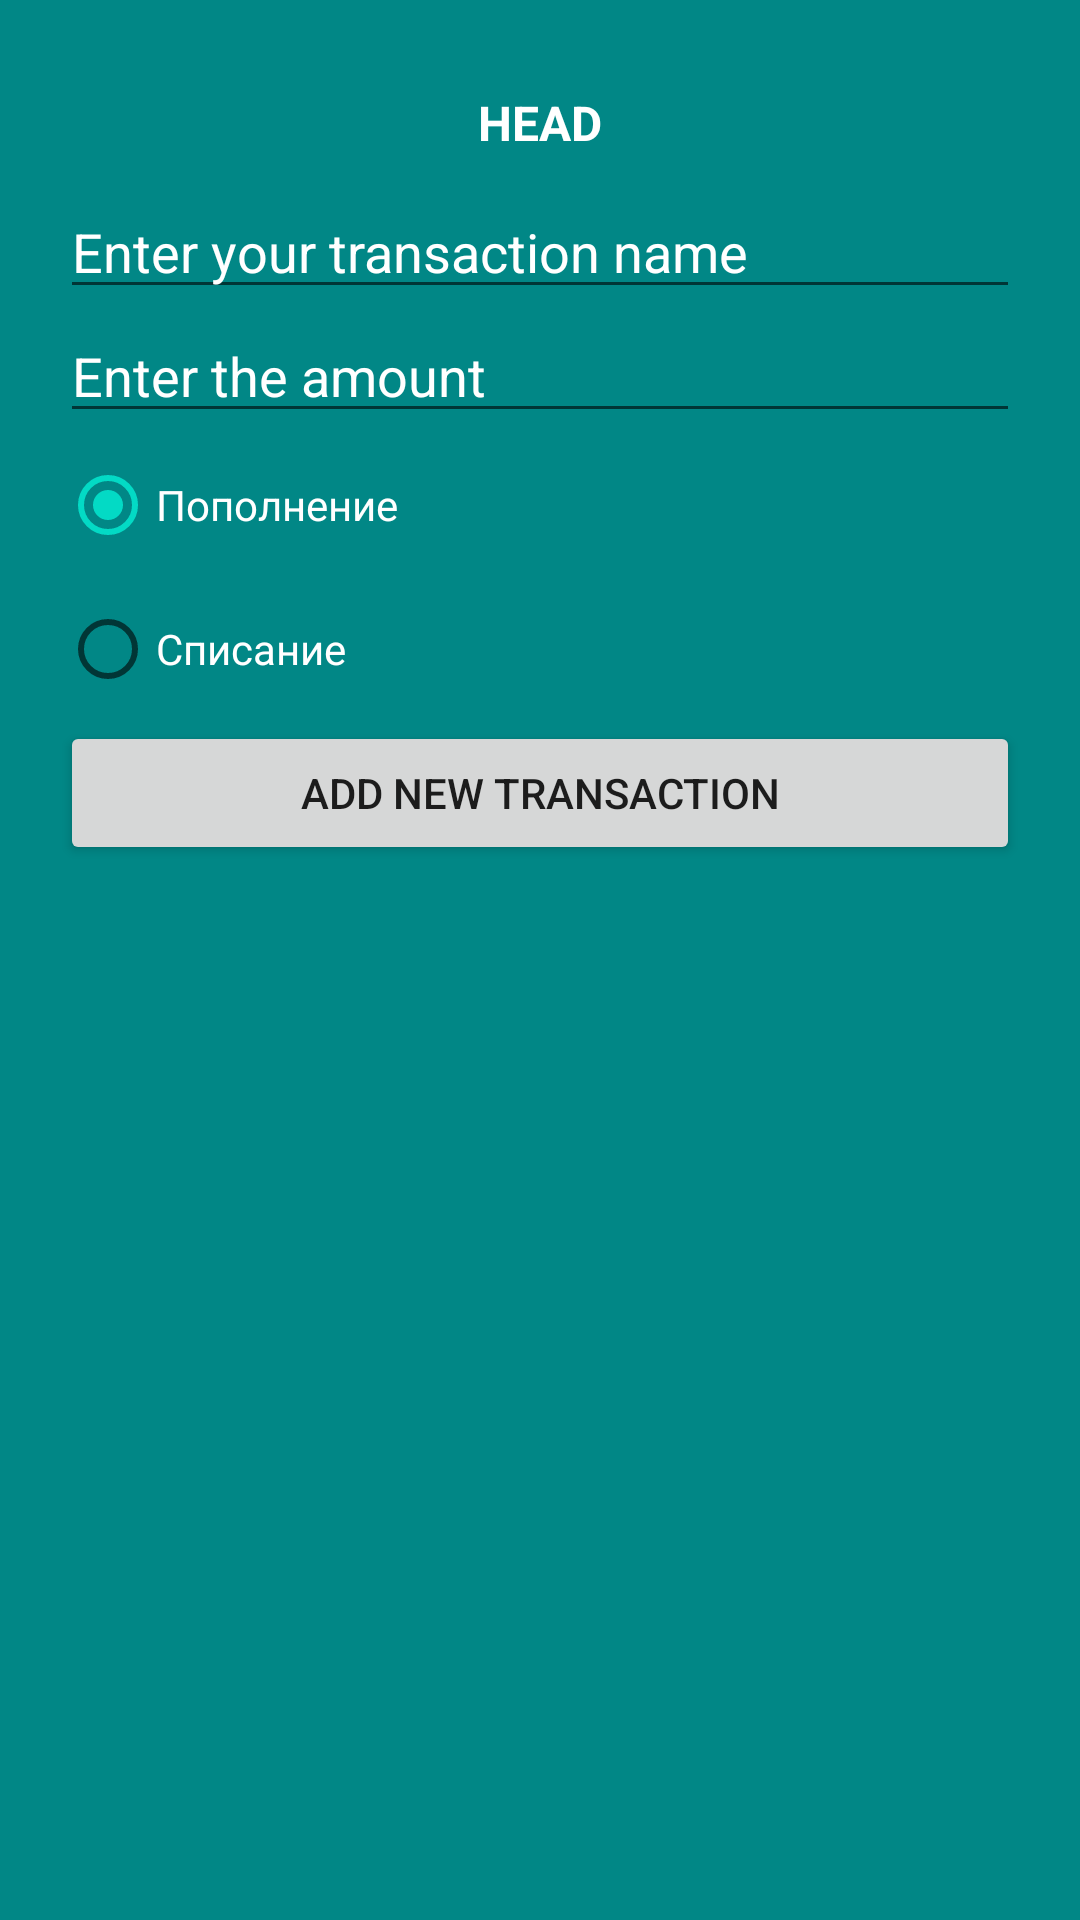

Write the Android layout XML for this screen, with the resource values it uses.
<!-- AndroidManifest.xml: application theme Theme.FinanceTest -->
<!-- res/layout/activity_add_transaction_to_card.xml -->
<?xml version="1.0" encoding="utf-8"?>
<LinearLayout xmlns:android="http://schemas.android.com/apk/res/android"
    xmlns:app="http://schemas.android.com/apk/res-auto"
    xmlns:tools="http://schemas.android.com/tools"
    android:layout_width="match_parent"
    android:layout_height="match_parent"
    tools:context=".AddCardActivity"
    android:orientation="vertical"
    android:padding="20dp"
    android:background="@color/teal_700">

    <TextView
        android:id="@+id/head"
        android:layout_width="match_parent"
        android:layout_height="wrap_content"
        android:layout_margin="10dp"
        android:gravity="center"
        android:textSize="16sp"
        android:textStyle="bold"
        android:textAllCaps="true"
        android:text="head"
        android:textColor="@color/white"/>

    <EditText
        android:id="@+id/newTransactionName"
        android:layout_width="match_parent"
        android:layout_height="wrap_content"
        android:hint="Enter your transaction name"
        android:textColor="@color/white"
        android:textColorHint="@color/white"/>

    <EditText
        android:id="@+id/cashNum"
        android:layout_width="match_parent"
        android:layout_height="wrap_content"
        android:hint="Enter the amount"
        android:inputType="number"
        android:textColor="@color/white"
        android:textColorHint="@color/white"/>

    <RadioGroup xmlns:android="http://schemas.android.com/apk/res/android"
        android:id="@+id/radioGroup"
        android:layout_width="match_parent"
        android:layout_height="wrap_content"
        android:orientation="vertical"
        >
        <RadioButton android:id="@+id/radio_profit"
            android:layout_width="wrap_content"
            android:layout_height="wrap_content"
            android:text="Пополнение"
            android:textColor="@color/white"
            android:checked="true"/>
        <RadioButton android:id="@+id/radio_spend"
            android:layout_width="wrap_content"
            android:layout_height="wrap_content"
            android:text="Списание"
            android:textColor="@color/white"/>
    </RadioGroup>

    <Button
        android:id="@+id/submitTransactionAdding"
        android:layout_width="match_parent"
        android:layout_height="wrap_content"
        android:text="Add new transaction"/>



</LinearLayout>
<!-- resources referenced by this layout -->
<resources>
  <style name="Theme.FinanceTest" parent="Theme.MaterialComponents.DayNight.DarkActionBar">
          
          <item name="colorPrimary">@color/purple_500</item>
          <item name="colorPrimaryVariant">@color/purple_700</item>
          <item name="colorOnPrimary">@color/white</item>
          
          <item name="colorSecondary">@color/teal_200</item>
          <item name="colorSecondaryVariant">@color/teal_700</item>
          <item name="colorOnSecondary">@color/black</item>
          
          <item name="android:statusBarColor" tools:targetApi="l">?attr/colorPrimaryVariant</item>
          
      </style>
  <!-- not gathered from this repository: default colours our renderer supplied (Android Studio template values) -->
  <color name="purple_500">#FF6200EE</color>
  <color name="purple_700">#FF3700B3</color>
  <color name="teal_200">#FF03DAC5</color>
  <color name="teal_700">#FF018786</color>
  <color name="black">#FF000000</color>
  <color name="white">#FFFFFFFF</color>
</resources>
